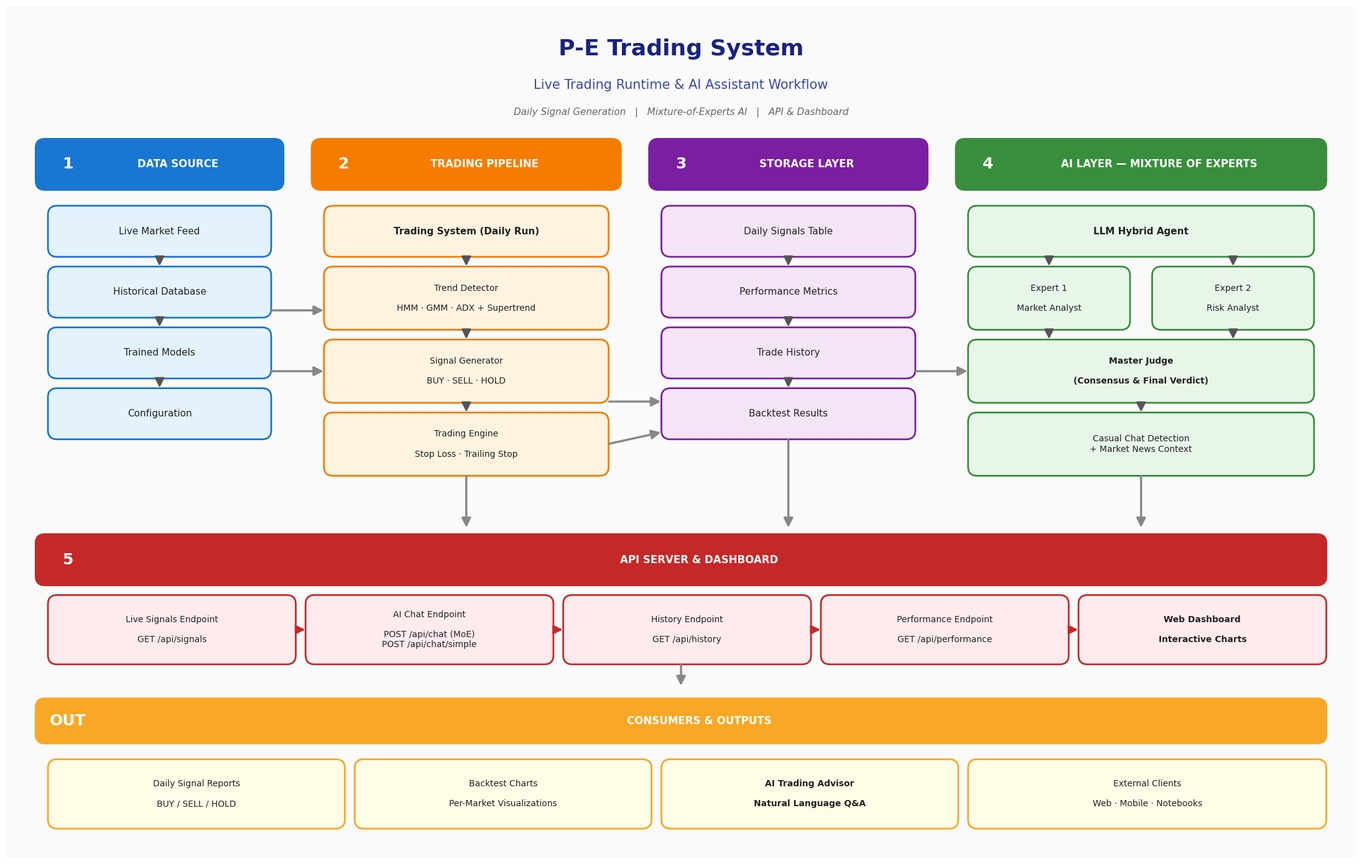

The script that saved this image: (Note: this script raises an exception after producing the figure.)
"""Generate runtime workflow diagram for p-e trading system (workflows/ directory)."""
import matplotlib.pyplot as plt
from matplotlib.patches import FancyBboxPatch, FancyArrowPatch

plt.rcParams['font.family'] = 'DejaVu Sans'

fig, ax = plt.subplots(figsize=(22, 14))
ax.set_xlim(0, 22)
ax.set_ylim(0, 14)
ax.axis('off')

ax.add_patch(plt.Rectangle((0, 0), 22, 14, facecolor='#FAFAFA', zorder=-1))

# Title
ax.text(11, 13.3, 'P-E Trading System', ha='center', va='center',
        fontsize=26, fontweight='bold', color='#1A237E')
ax.text(11, 12.7, 'Live Trading Runtime & AI Assistant Workflow',
        ha='center', va='center', fontsize=15, color='#3949AB')
ax.text(11, 12.25, 'Daily Signal Generation   |   Mixture-of-Experts AI   |   API & Dashboard',
        ha='center', va='center', fontsize=11, style='italic', color='#666')

# Color palette
P1 = ('#1976D2', '#E3F2FD')   # blue   — Data
P2 = ('#F57C00', '#FFF3E0')   # orange — Trading Pipeline
P3 = ('#7B1FA2', '#F3E5F5')   # purple — Storage
P4 = ('#388E3C', '#E8F5E9')   # green  — AI Layer
P5 = ('#C62828', '#FFEBEE')   # red    — API
RES = ('#F9A825', '#FFFDE7')  # yellow — Output

def box(x, y, w, h, text, colors, fontsize=10, weight='normal', radius=0.15):
    border, fill = colors
    b = FancyBboxPatch((x, y), w, h, boxstyle=f"round,pad=0.02,rounding_size={radius}",
                       facecolor=fill, edgecolor=border, linewidth=2)
    ax.add_patch(b)
    ax.text(x + w/2, y + h/2, text, ha='center', va='center',
            fontsize=fontsize, fontweight=weight, color='#222')

def phase_label(x, y, w, h, num, title, colors):
    border, _ = colors
    b = FancyBboxPatch((x, y), w, h, boxstyle="round,pad=0.02,rounding_size=0.15",
                       facecolor=border, edgecolor=border, linewidth=2)
    ax.add_patch(b)
    ax.text(x + 0.5, y + h/2, num, ha='center', va='center',
            fontsize=18, fontweight='bold', color='white')
    ax.text(x + w/2 + 0.3, y + h/2, title, ha='center', va='center',
            fontsize=12, fontweight='bold', color='white')

def arrow(x1, y1, x2, y2, color='#555', lw=2.2):
    a = FancyArrowPatch((x1, y1), (x2, y2),
                        arrowstyle='-|>', mutation_scale=22,
                        color=color, linewidth=lw,
                        connectionstyle="arc3,rad=0")
    ax.add_patch(a)

# ============================================================
# PHASE 1 — Data Source
# ============================================================
phase_label(0.5, 11.0, 4.0, 0.8, '1', 'DATA SOURCE', P1)

box(0.7, 9.9, 3.6, 0.8, 'Live Market Feed', P1, 11)
box(0.7, 8.9, 3.6, 0.8, 'Historical Database', P1, 11)
box(0.7, 7.9, 3.6, 0.8, 'Trained Models', P1, 11)
box(0.7, 6.9, 3.6, 0.8, 'Configuration', P1, 11)

arrow(2.5, 9.9, 2.5, 9.7)
arrow(2.5, 8.9, 2.5, 8.7)
arrow(2.5, 7.9, 2.5, 7.7)

# ============================================================
# PHASE 2 — Trading Pipeline
# ============================================================
phase_label(5.0, 11.0, 5.0, 0.8, '2', 'TRADING PIPELINE', P2)

box(5.2, 9.9, 4.6, 0.8,
    'Trading System (Daily Run)', P2, 11, 'bold')

box(5.2, 8.7, 4.6, 1.0,
    'Trend Detector\n\nHMM · GMM · ADX + Supertrend',
    P2, 10)

box(5.2, 7.5, 4.6, 1.0,
    'Signal Generator\n\nBUY · SELL · HOLD',
    P2, 10)

box(5.2, 6.3, 4.6, 1.0,
    'Trading Engine\n\nStop Loss · Trailing Stop',
    P2, 10)

arrow(7.5, 9.9, 7.5, 9.7)
arrow(7.5, 8.7, 7.5, 8.5)
arrow(7.5, 7.5, 7.5, 7.3)

arrow(4.3, 9.0, 5.2, 9.0, '#888', 2.5)
arrow(4.3, 8.0, 5.2, 8.0, '#888', 2.5)

# ============================================================
# PHASE 3 — Storage Layer
# ============================================================
phase_label(10.5, 11.0, 4.5, 0.8, '3', 'STORAGE LAYER', P3)

box(10.7, 9.9, 4.1, 0.8, 'Daily Signals Table', P3, 11)
box(10.7, 8.9, 4.1, 0.8, 'Performance Metrics', P3, 11)
box(10.7, 7.9, 4.1, 0.8, 'Trade History', P3, 11)
box(10.7, 6.9, 4.1, 0.8, 'Backtest Results', P3, 11)

arrow(9.8, 7.5, 10.7, 7.5, '#888', 2.5)
arrow(9.8, 6.8, 10.7, 7.0, '#888', 2.5)

arrow(12.75, 9.9, 12.75, 9.7)
arrow(12.75, 8.9, 12.75, 8.7)
arrow(12.75, 7.9, 12.75, 7.7)

# ============================================================
# PHASE 4 — AI Layer (Mixture of Experts)
# ============================================================
phase_label(15.5, 11.0, 6.0, 0.8, '4', 'AI LAYER — MIXTURE OF EXPERTS', P4)

box(15.7, 9.9, 5.6, 0.8,
    'LLM Hybrid Agent', P4, 11, 'bold')

box(15.7, 8.7, 2.6, 1.0,
    'Expert 1\n\nMarket Analyst',
    P4, 10)
box(18.7, 8.7, 2.6, 1.0,
    'Expert 2\n\nRisk Analyst',
    P4, 10)

box(15.7, 7.5, 5.6, 1.0,
    'Master Judge\n\n(Consensus & Final Verdict)',
    P4, 10, 'bold')

box(15.7, 6.3, 5.6, 1.0,
    'Casual Chat Detection\n+ Market News Context',
    P4, 10)

arrow(17.0, 9.9, 17.0, 9.7)
arrow(20.0, 9.9, 20.0, 9.7)
arrow(17.0, 8.7, 17.0, 8.5)
arrow(20.0, 8.7, 20.0, 8.5)
arrow(18.5, 7.5, 18.5, 7.3)

# Storage → AI
arrow(14.8, 8.0, 15.7, 8.0, '#888', 2.5)

# ============================================================
# PHASE 5 — API & Dashboard
# ============================================================
phase_label(0.5, 4.5, 21.0, 0.8, '5', 'API SERVER & DASHBOARD', P5)

box(0.7, 3.2, 4.0, 1.1,
    'Live Signals Endpoint\n\nGET /api/signals', P5, 10)

box(4.9, 3.2, 4.0, 1.1,
    'AI Chat Endpoint\n\nPOST /api/chat (MoE)\nPOST /api/chat/simple', P5, 10)

box(9.1, 3.2, 4.0, 1.1,
    'History Endpoint\n\nGET /api/history', P5, 10)

box(13.3, 3.2, 4.0, 1.1,
    'Performance Endpoint\n\nGET /api/performance', P5, 10)

box(17.5, 3.2, 4.0, 1.1,
    'Web Dashboard\n\nInteractive Charts', P5, 10, 'bold')

arrow(4.7, 3.75, 4.9, 3.75, P5[0], 2)
arrow(8.9, 3.75, 9.1, 3.75, P5[0], 2)
arrow(13.1, 3.75, 13.3, 3.75, P5[0], 2)
arrow(17.3, 3.75, 17.5, 3.75, P5[0], 2)

# Pipeline → API
arrow(7.5, 6.3, 7.5, 5.4, '#888', 2.5)
# Storage → API
arrow(12.75, 6.9, 12.75, 5.4, '#888', 2.5)
# AI → API
arrow(18.5, 6.3, 18.5, 5.4, '#888', 2.5)

# ============================================================
# OUTPUT — Users
# ============================================================
phase_label(0.5, 1.9, 21.0, 0.7, 'OUT', 'CONSUMERS & OUTPUTS', RES)

box(0.7, 0.5, 4.8, 1.1,
    'Daily Signal Reports\n\nBUY / SELL / HOLD',
    RES, 10)

box(5.7, 0.5, 4.8, 1.1,
    'Backtest Charts\n\nPer-Market Visualizations',
    RES, 10)

box(10.7, 0.5, 4.8, 1.1,
    'AI Trading Advisor\n\nNatural Language Q&A',
    RES, 10, 'bold')

box(15.7, 0.5, 5.8, 1.1,
    'External Clients\n\nWeb · Mobile · Notebooks',
    RES, 10)

arrow(11.0, 3.2, 11.0, 2.8, '#888', 2.5)

plt.tight_layout()
output_path = '/Users/oattao/project/p-e/.agent/workflows/runtime_workflow_pe_project.png'
plt.savefig(output_path, dpi=200, bbox_inches='tight', facecolor='white', pad_inches=0.3)
plt.close()
print(f'Saved: {output_path}')
